Photos from the image-classification dataset "splits" in the GitHub repository illbillbot/fcvg101. Its 3 classes are: apple, banana, orange.

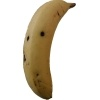
Label: banana

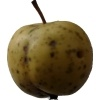
Label: apple

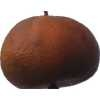
Label: orange

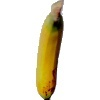
Label: banana

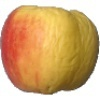
Label: apple

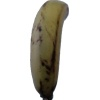
Label: banana
